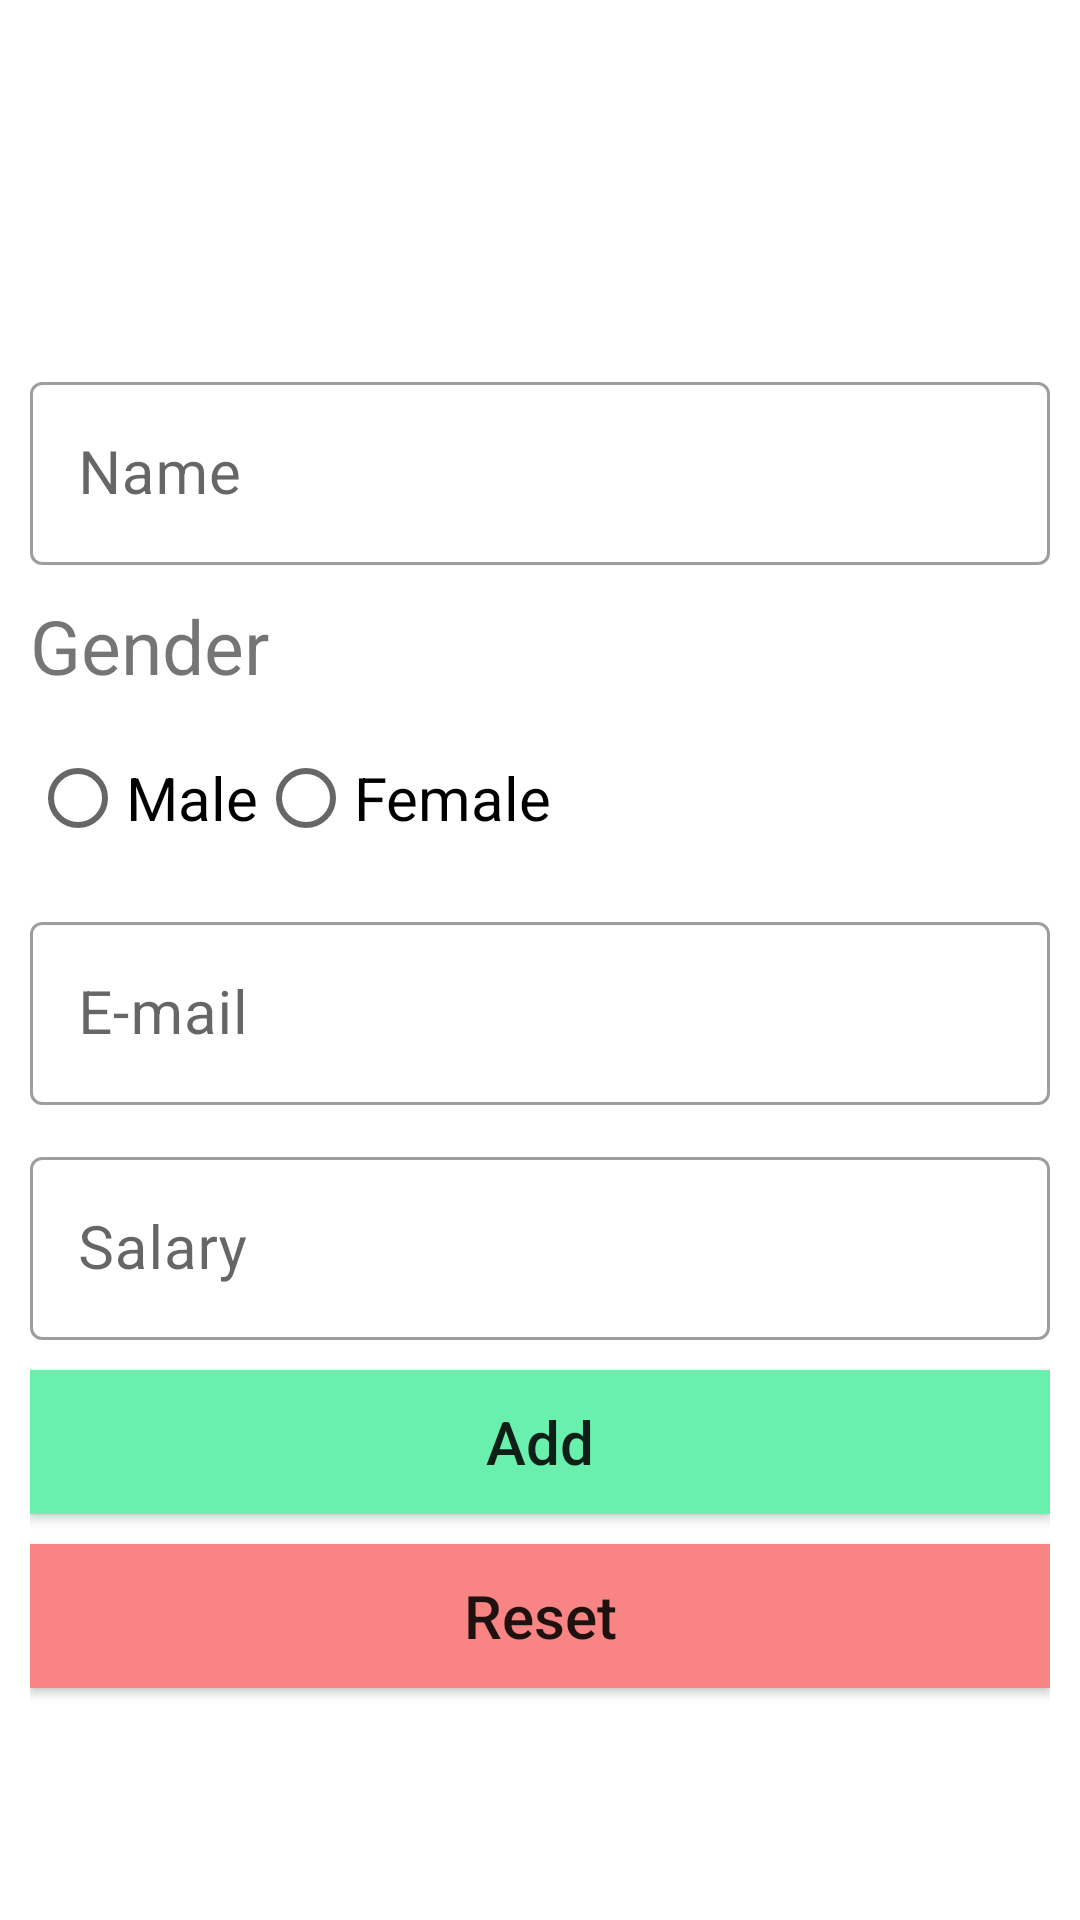

Reconstruct the res/layout file that produces this screen, plus the resources it refers to.
<!-- AndroidManifest.xml: application theme Theme.Ass8MySQL_QueryInsert -->
<!-- res/layout/activity_insert.xml -->
<?xml version="1.0" encoding="utf-8"?>
<LinearLayout xmlns:android="http://schemas.android.com/apk/res/android"
    xmlns:app="http://schemas.android.com/apk/res-auto"
    xmlns:tools="http://schemas.android.com/tools"
    android:layout_width="match_parent"
    android:layout_height="match_parent"
    android:orientation="vertical"
    android:padding="10dp"
    tools:context=".InsertActivity">
    <androidx.appcompat.widget.AppCompatImageView
        android:id="@+id/imageView"
        android:layout_width="100dp"
        android:layout_height="100dp"
        android:layout_centerHorizontal="true"
        android:layout_gravity="center_horizontal"
        android:src="@drawable/employee"/>
    <com.google.android.material.textfield.TextInputLayout
        android:layout_width="match_parent"
        android:layout_height="wrap_content"
        style="@style/Widget.MaterialComponents.TextInputLayout.OutlinedBox"
        android:hint="Name"
        android:layout_marginTop="12dp">
        <com.google.android.material.textfield.TextInputEditText
            android:id="@+id/edtName"
            android:layout_width="match_parent"
            android:layout_height="wrap_content"
            android:inputType="text"
            android:textSize="20sp"/>
    </com.google.android.material.textfield.TextInputLayout>
    <TextView
        android:layout_width="wrap_content"
        android:layout_height="wrap_content"
        android:text="Gender"
        android:layout_marginTop="10dp"
        android:textSize="25sp"/>
    <RadioGroup
        android:id="@+id/radioGroup"
        android:layout_width="wrap_content"
        android:layout_height="wrap_content"
        android:layout_marginTop="10dp"
        android:orientation="horizontal">
        <RadioButton
            android:id="@+id/male"
            android:layout_width="wrap_content"
            android:layout_height="wrap_content"
            android:text="Male"
            android:textSize="20sp"/>
        <RadioButton
            android:id="@+id/female"
            android:layout_width="wrap_content"
            android:layout_height="wrap_content"
            android:text="Female"
            android:textSize="20sp"/>
    </RadioGroup>
    <com.google.android.material.textfield.TextInputLayout
        android:layout_width="match_parent"
        android:layout_height="wrap_content"
        style="@style/Widget.MaterialComponents.TextInputLayout.OutlinedBox"
        android:hint="E-mail"
        android:layout_marginTop="12dp">
        <com.google.android.material.textfield.TextInputEditText
            android:id="@+id/edtEmail"
            android:layout_width="match_parent"
            android:layout_height="wrap_content"
            android:inputType="textEmailAddress"
            android:textSize="20sp"/>
    </com.google.android.material.textfield.TextInputLayout>
    <com.google.android.material.textfield.TextInputLayout
        android:layout_width="match_parent"
        android:layout_height="wrap_content"
        style="@style/Widget.MaterialComponents.TextInputLayout.OutlinedBox"
        android:hint="Salary"
        android:layout_marginTop="12dp">
        <com.google.android.material.textfield.TextInputEditText
            android:id="@+id/edtSalary"
            android:layout_width="match_parent"
            android:layout_height="wrap_content"
            android:inputType="numberDecimal"
            android:textSize="20sp"/>
    </com.google.android.material.textfield.TextInputLayout>
    <androidx.appcompat.widget.AppCompatButton
        android:id="@+id/btnAdd"
        android:layout_width="match_parent"
        android:layout_height="wrap_content"
        android:layout_marginTop="10dp"
        android:background="#69F0AE"
        android:text="Add"
        android:textSize="20sp"
        android:textAllCaps="false"
        android:onClick="addStudent" />
    <androidx.appcompat.widget.AppCompatButton
        android:id="@+id/btnReset"
        android:layout_width="match_parent"
        android:layout_height="wrap_content"
        android:layout_marginTop="10dp"
        android:background="#F88484"
        android:text="Reset"
        android:textSize="20sp"
        android:textAllCaps="false"
        android:onClick="resetStudent"/>
</LinearLayout>
<!-- resources referenced by this layout -->
<resources>
  <style name="Theme.Ass8MySQL_QueryInsert" parent="Theme.MaterialComponents.DayNight.DarkActionBar">
          
          <item name="colorPrimary">@color/purple_500</item>
          <item name="colorPrimaryVariant">@color/purple_700</item>
          <item name="colorOnPrimary">@color/white</item>
          
          <item name="colorSecondary">@color/teal_200</item>
          <item name="colorSecondaryVariant">@color/teal_700</item>
          <item name="colorOnSecondary">@color/black</item>
          
          <item name="android:statusBarColor">?attr/colorPrimaryVariant</item>
          
      </style>
  <!-- not gathered from this repository: default colours our renderer supplied (Android Studio template values) -->
  <color name="purple_500">#FF6200EE</color>
  <color name="purple_700">#FF3700B3</color>
  <color name="teal_200">#FF03DAC5</color>
  <color name="teal_700">#FF018786</color>
  <color name="black">#FF000000</color>
  <color name="white">#FFFFFFFF</color>
</resources>
